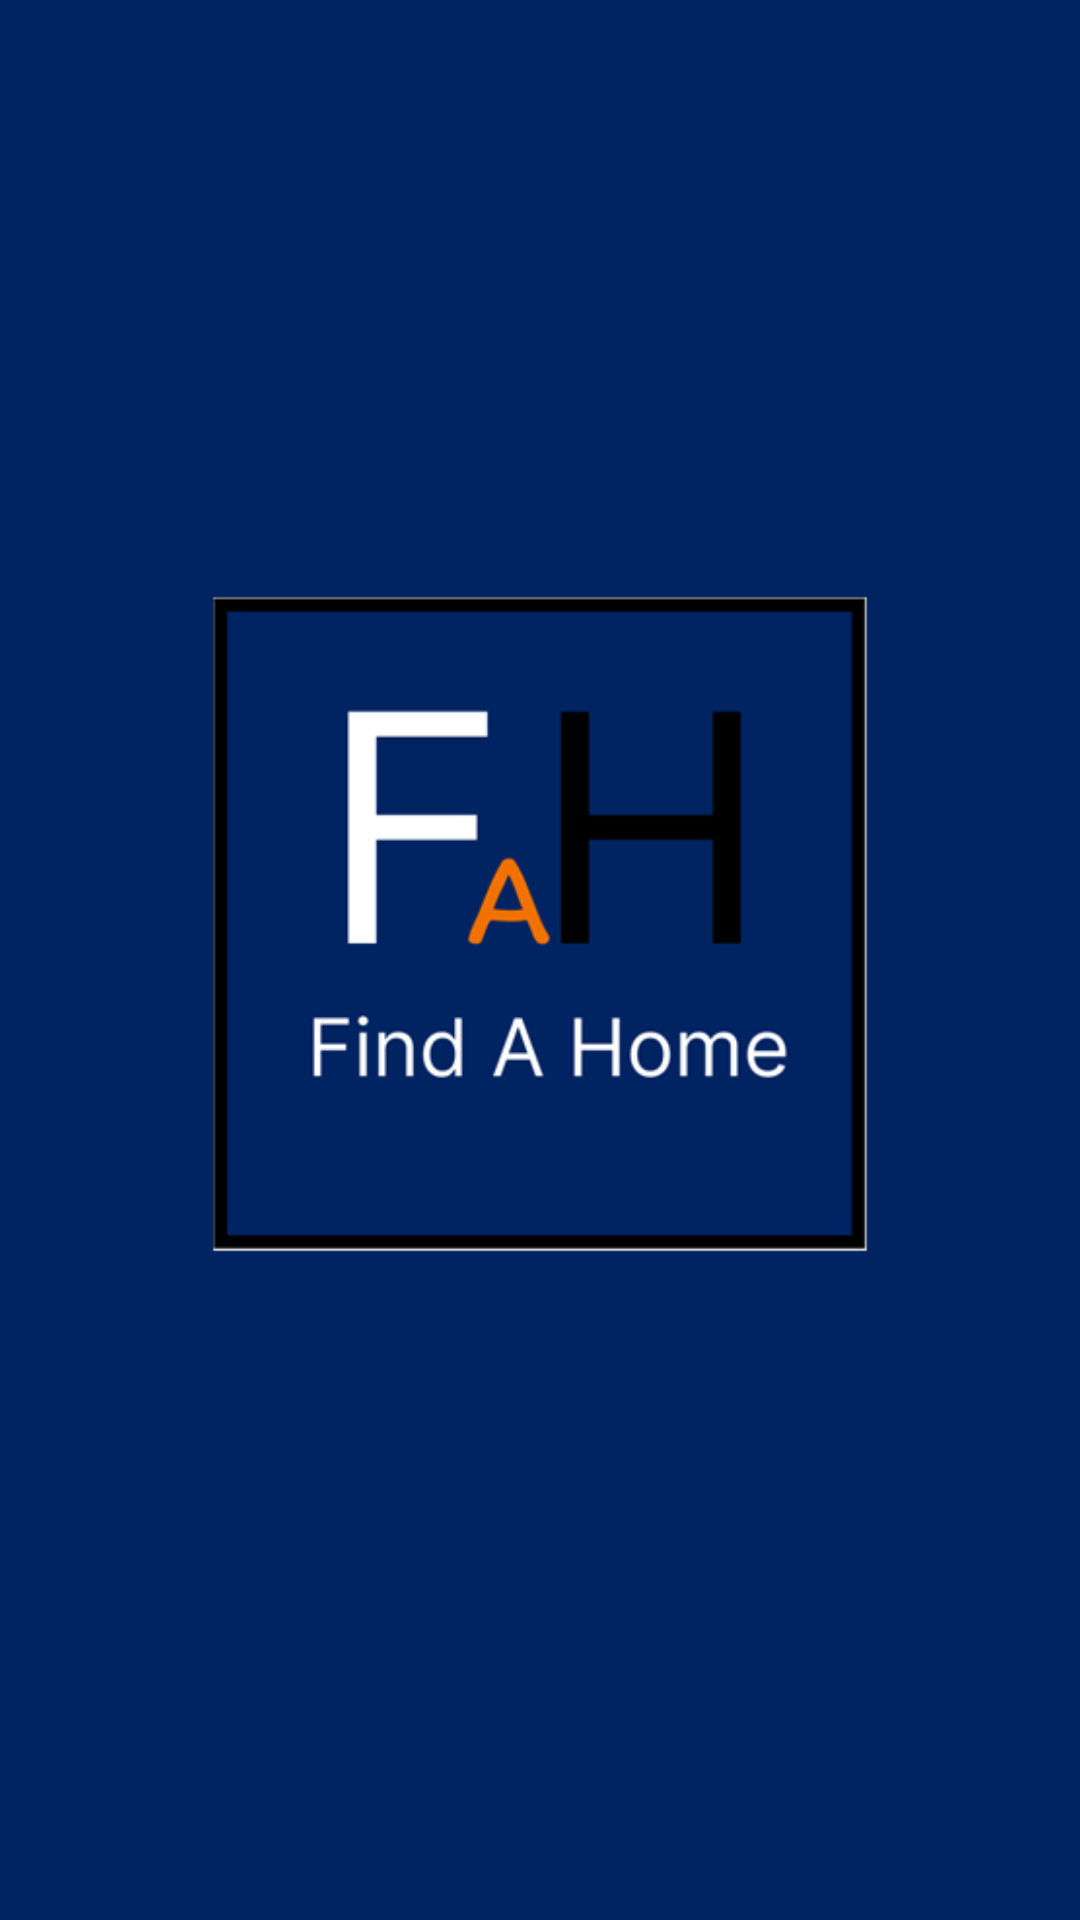

The Android layout XML behind this screen, and the referenced resources:
<!-- AndroidManifest.xml: activity theme Theme.Nestore.Splash -->
<!-- res/layout/activity_splash.xml -->
<?xml version="1.0" encoding="utf-8"?>
<androidx.constraintlayout.widget.ConstraintLayout xmlns:android="http://schemas.android.com/apk/res/android"
    xmlns:app="http://schemas.android.com/apk/res-auto"
    android:layout_width="match_parent"
    android:layout_height="match_parent"
    android:background="@color/brand_primary_dark">

    <ImageView
        android:id="@+id/splashLogo"
        android:layout_width="0dp"
        android:layout_height="0dp"
        android:layout_marginHorizontal="48dp"
        android:contentDescription="@string/app_name"
        android:scaleType="fitCenter"
        android:src="@drawable/splash_logo"
        app:layout_constraintDimensionRatio="1:1"
        app:layout_constraintBottom_toTopOf="@+id/splashProgress"
        app:layout_constraintWidth_percent="0.72"
        app:layout_constraintEnd_toEndOf="parent"
        app:layout_constraintStart_toStartOf="parent"
        app:layout_constraintTop_toTopOf="parent"
        app:layout_constraintVertical_chainStyle="packed" />

    <ProgressBar
        android:id="@+id/splashProgress"
        style="?android:attr/progressBarStyle"
        android:layout_width="wrap_content"
        android:layout_height="wrap_content"
        android:layout_marginTop="24dp"
        android:indeterminateTint="@color/white"
        app:layout_constraintBottom_toBottomOf="parent"
        app:layout_constraintEnd_toEndOf="parent"
        app:layout_constraintStart_toStartOf="parent"
        app:layout_constraintTop_toBottomOf="@id/splashLogo" />

    <LinearLayout
        android:id="@+id/splashErrorContainer"
        android:layout_width="0dp"
        android:layout_height="wrap_content"
        android:layout_marginHorizontal="32dp"
        android:layout_marginBottom="48dp"
        android:gravity="center"
        android:orientation="vertical"
        android:visibility="gone"
        app:layout_constraintBottom_toBottomOf="parent"
        app:layout_constraintEnd_toEndOf="parent"
        app:layout_constraintStart_toStartOf="parent">

        <TextView
            android:id="@+id/tvSplashError"
            android:layout_width="match_parent"
            android:layout_height="wrap_content"
            android:gravity="center"
            android:textColor="@color/white"
            android:textSize="14sp" />

        <com.google.android.material.button.MaterialButton
            android:id="@+id/btnSplashRetry"
            android:layout_width="wrap_content"
            android:layout_height="wrap_content"
            android:layout_marginTop="12dp"
            android:text="@string/splash_retry"
            android:textAllCaps="false" />
    </LinearLayout>

</androidx.constraintlayout.widget.ConstraintLayout>
<!-- resources referenced by this layout -->
<resources>
  <color name="brand_primary_dark">#002462</color>
  <color name="white">#FFFFFF</color>
  <!-- drawable splash_logo: png bitmap (drawable, 13149 bytes) -->
  <string name="app_name">Find A Home</string>
  <string name="splash_retry">Retry</string>
  <style name="Theme.Nestore.Splash" parent="Theme.Nestore.Splash.Base" />
  <style name="Theme.Nestore.Splash.Base" parent="Theme.MaterialComponents.Light.NoActionBar">
          <item name="android:windowBackground">@color/brand_primary_dark</item>
          <item name="android:statusBarColor">@color/brand_primary_dark</item>
          <item name="android:navigationBarColor">@color/brand_primary_dark</item>
          <item name="android:windowLightStatusBar" tools:targetApi="m">false</item>
      </style>
</resources>
